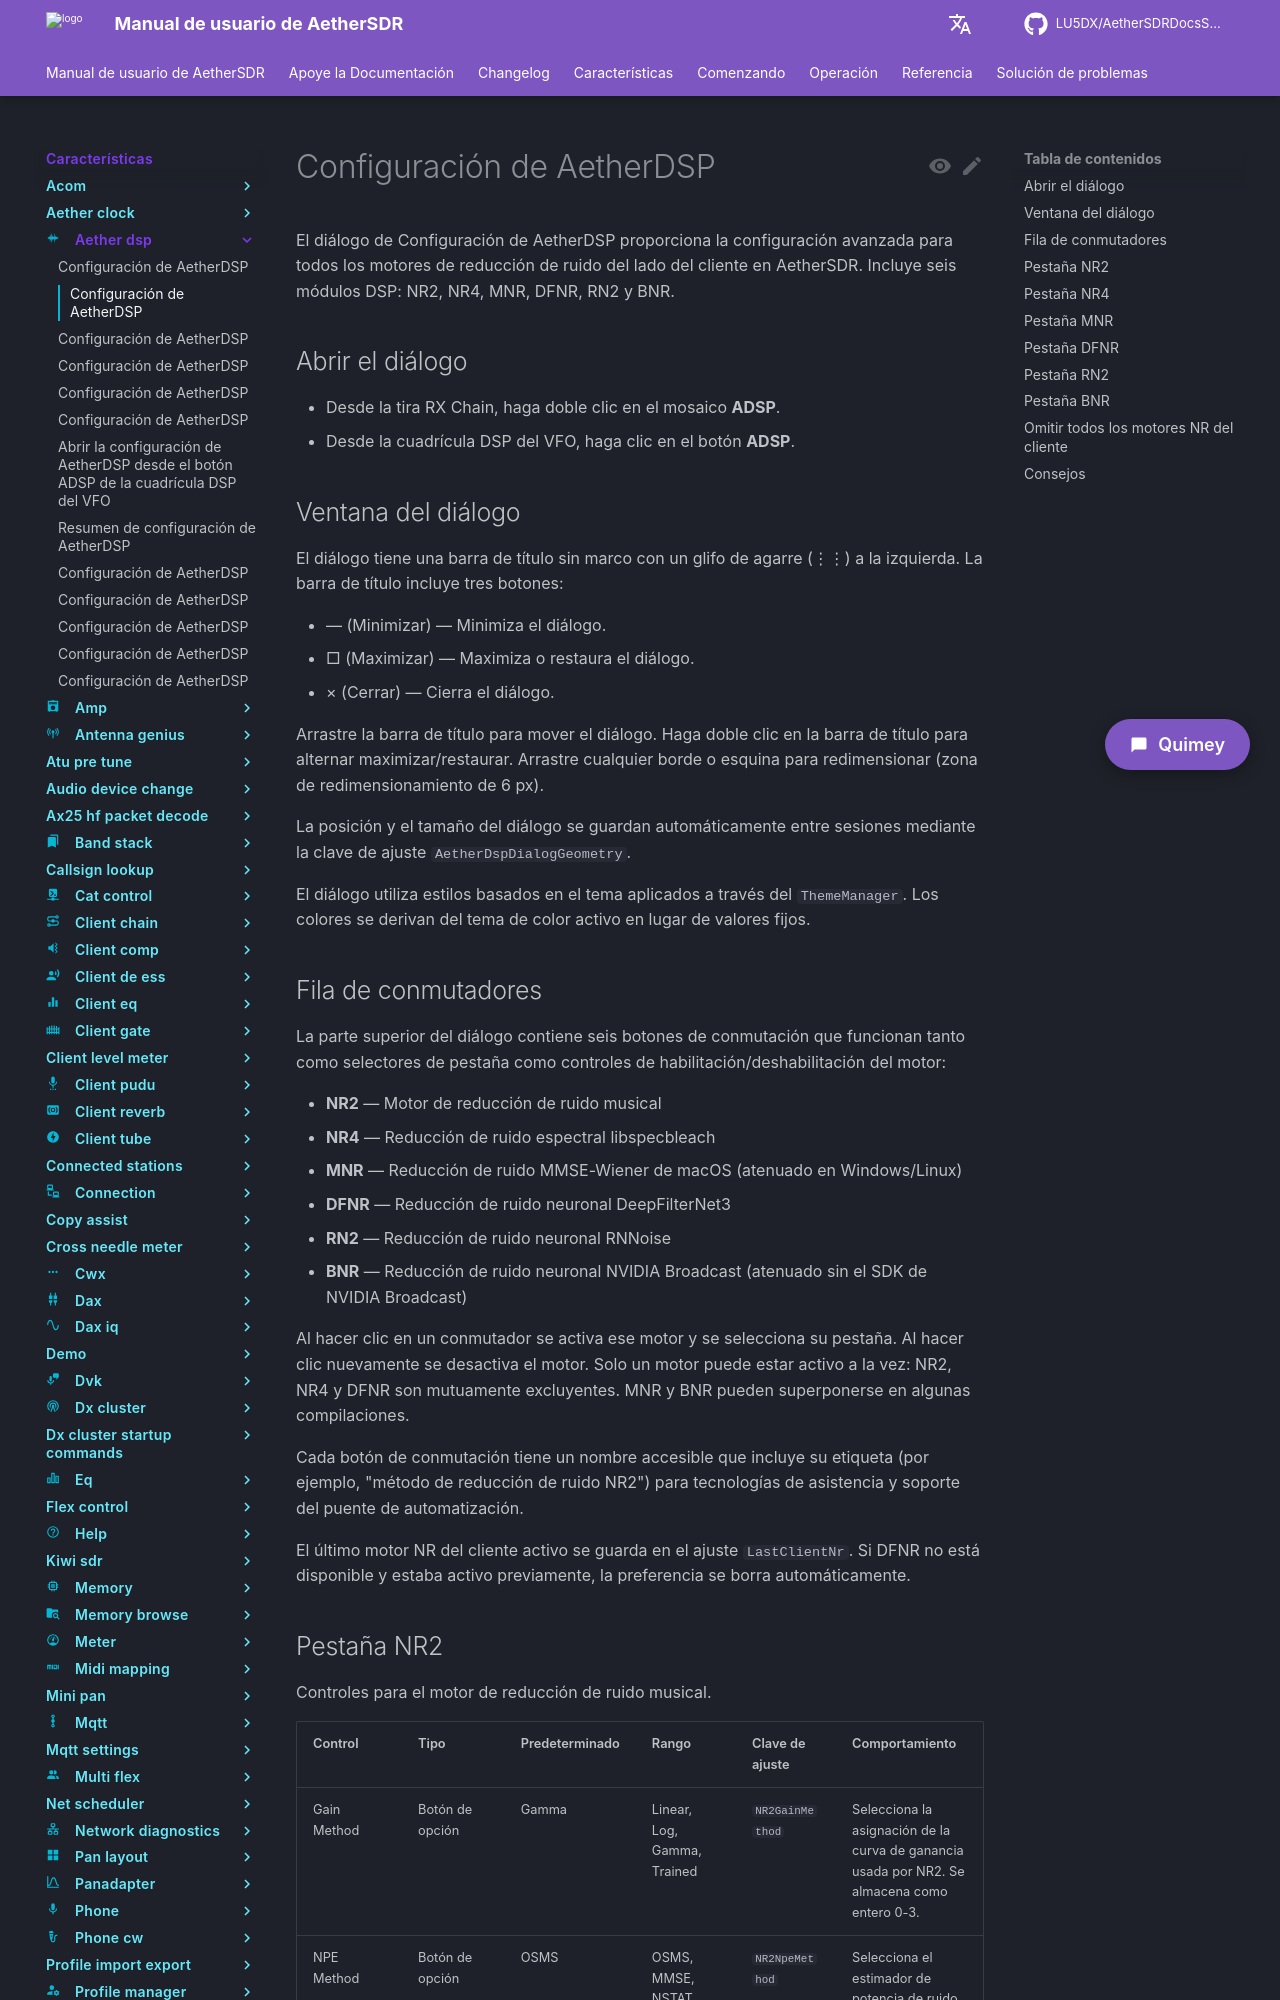

repository: LU5DX/AetherSDRDocsSpanish · page: 26.8.4/features/aether-dsp/bypass-the-entire-client-nr-cluster-from-the-rx-chain-adsp-tile/index.html · generator: mkdocs

# Configuración de AetherDSP

El diálogo de Configuración de AetherDSP proporciona la configuración avanzada para todos los motores de reducción de ruido del lado del cliente en AetherSDR. Incluye seis módulos DSP: NR2, NR4, MNR, DFNR, RN2 y BNR.

## Abrir el diálogo

- Desde la tira RX Chain, haga doble clic en el mosaico **ADSP**.
- Desde la cuadrícula DSP del VFO, haga clic en el botón **ADSP**.

## Ventana del diálogo

El diálogo tiene una barra de título sin marco con un glifo de agarre (⋮⋮) a la izquierda. La barra de título incluye tres botones:

- — (Minimizar) — Minimiza el diálogo.
- □ (Maximizar) — Maximiza o restaura el diálogo.
- × (Cerrar) — Cierra el diálogo.

Arrastre la barra de título para mover el diálogo. Haga doble clic en la barra de título para alternar maximizar/restaurar. Arrastre cualquier borde o esquina para redimensionar (zona de redimensionamiento de 6 px).

La posición y el tamaño del diálogo se guardan automáticamente entre sesiones mediante la clave de ajuste `AetherDspDialogGeometry`.

El diálogo utiliza estilos basados en el tema aplicados a través del `ThemeManager`. Los colores se derivan del tema de color activo en lugar de valores fijos.

## Fila de conmutadores

La parte superior del diálogo contiene seis botones de conmutación que funcionan tanto como selectores de pestaña como controles de habilitación/deshabilitación del motor:

- **NR2** — Motor de reducción de ruido musical
- **NR4** — Reducción de ruido espectral libspecbleach
- **MNR** — Reducción de ruido MMSE-Wiener de macOS (atenuado en Windows/Linux)
- **DFNR** — Reducción de ruido neuronal DeepFilterNet3
- **RN2** — Reducción de ruido neuronal RNNoise
- **BNR** — Reducción de ruido neuronal NVIDIA Broadcast (atenuado sin el SDK de NVIDIA Broadcast)

Al hacer clic en un conmutador se activa ese motor y se selecciona su pestaña. Al hacer clic nuevamente se desactiva el motor. Solo un motor puede estar activo a la vez: NR2, NR4 y DFNR son mutuamente excluyentes. MNR y BNR pueden superponerse en algunas compilaciones.

Cada botón de conmutación tiene un nombre accesible que incluye su etiqueta (por ejemplo, "método de reducción de ruido NR2") para tecnologías de asistencia y soporte del puente de automatización.

El último motor NR del cliente activo se guarda en el ajuste `LastClientNr`. Si DFNR no está disponible y estaba activo previamente, la preferencia se borra automáticamente.
